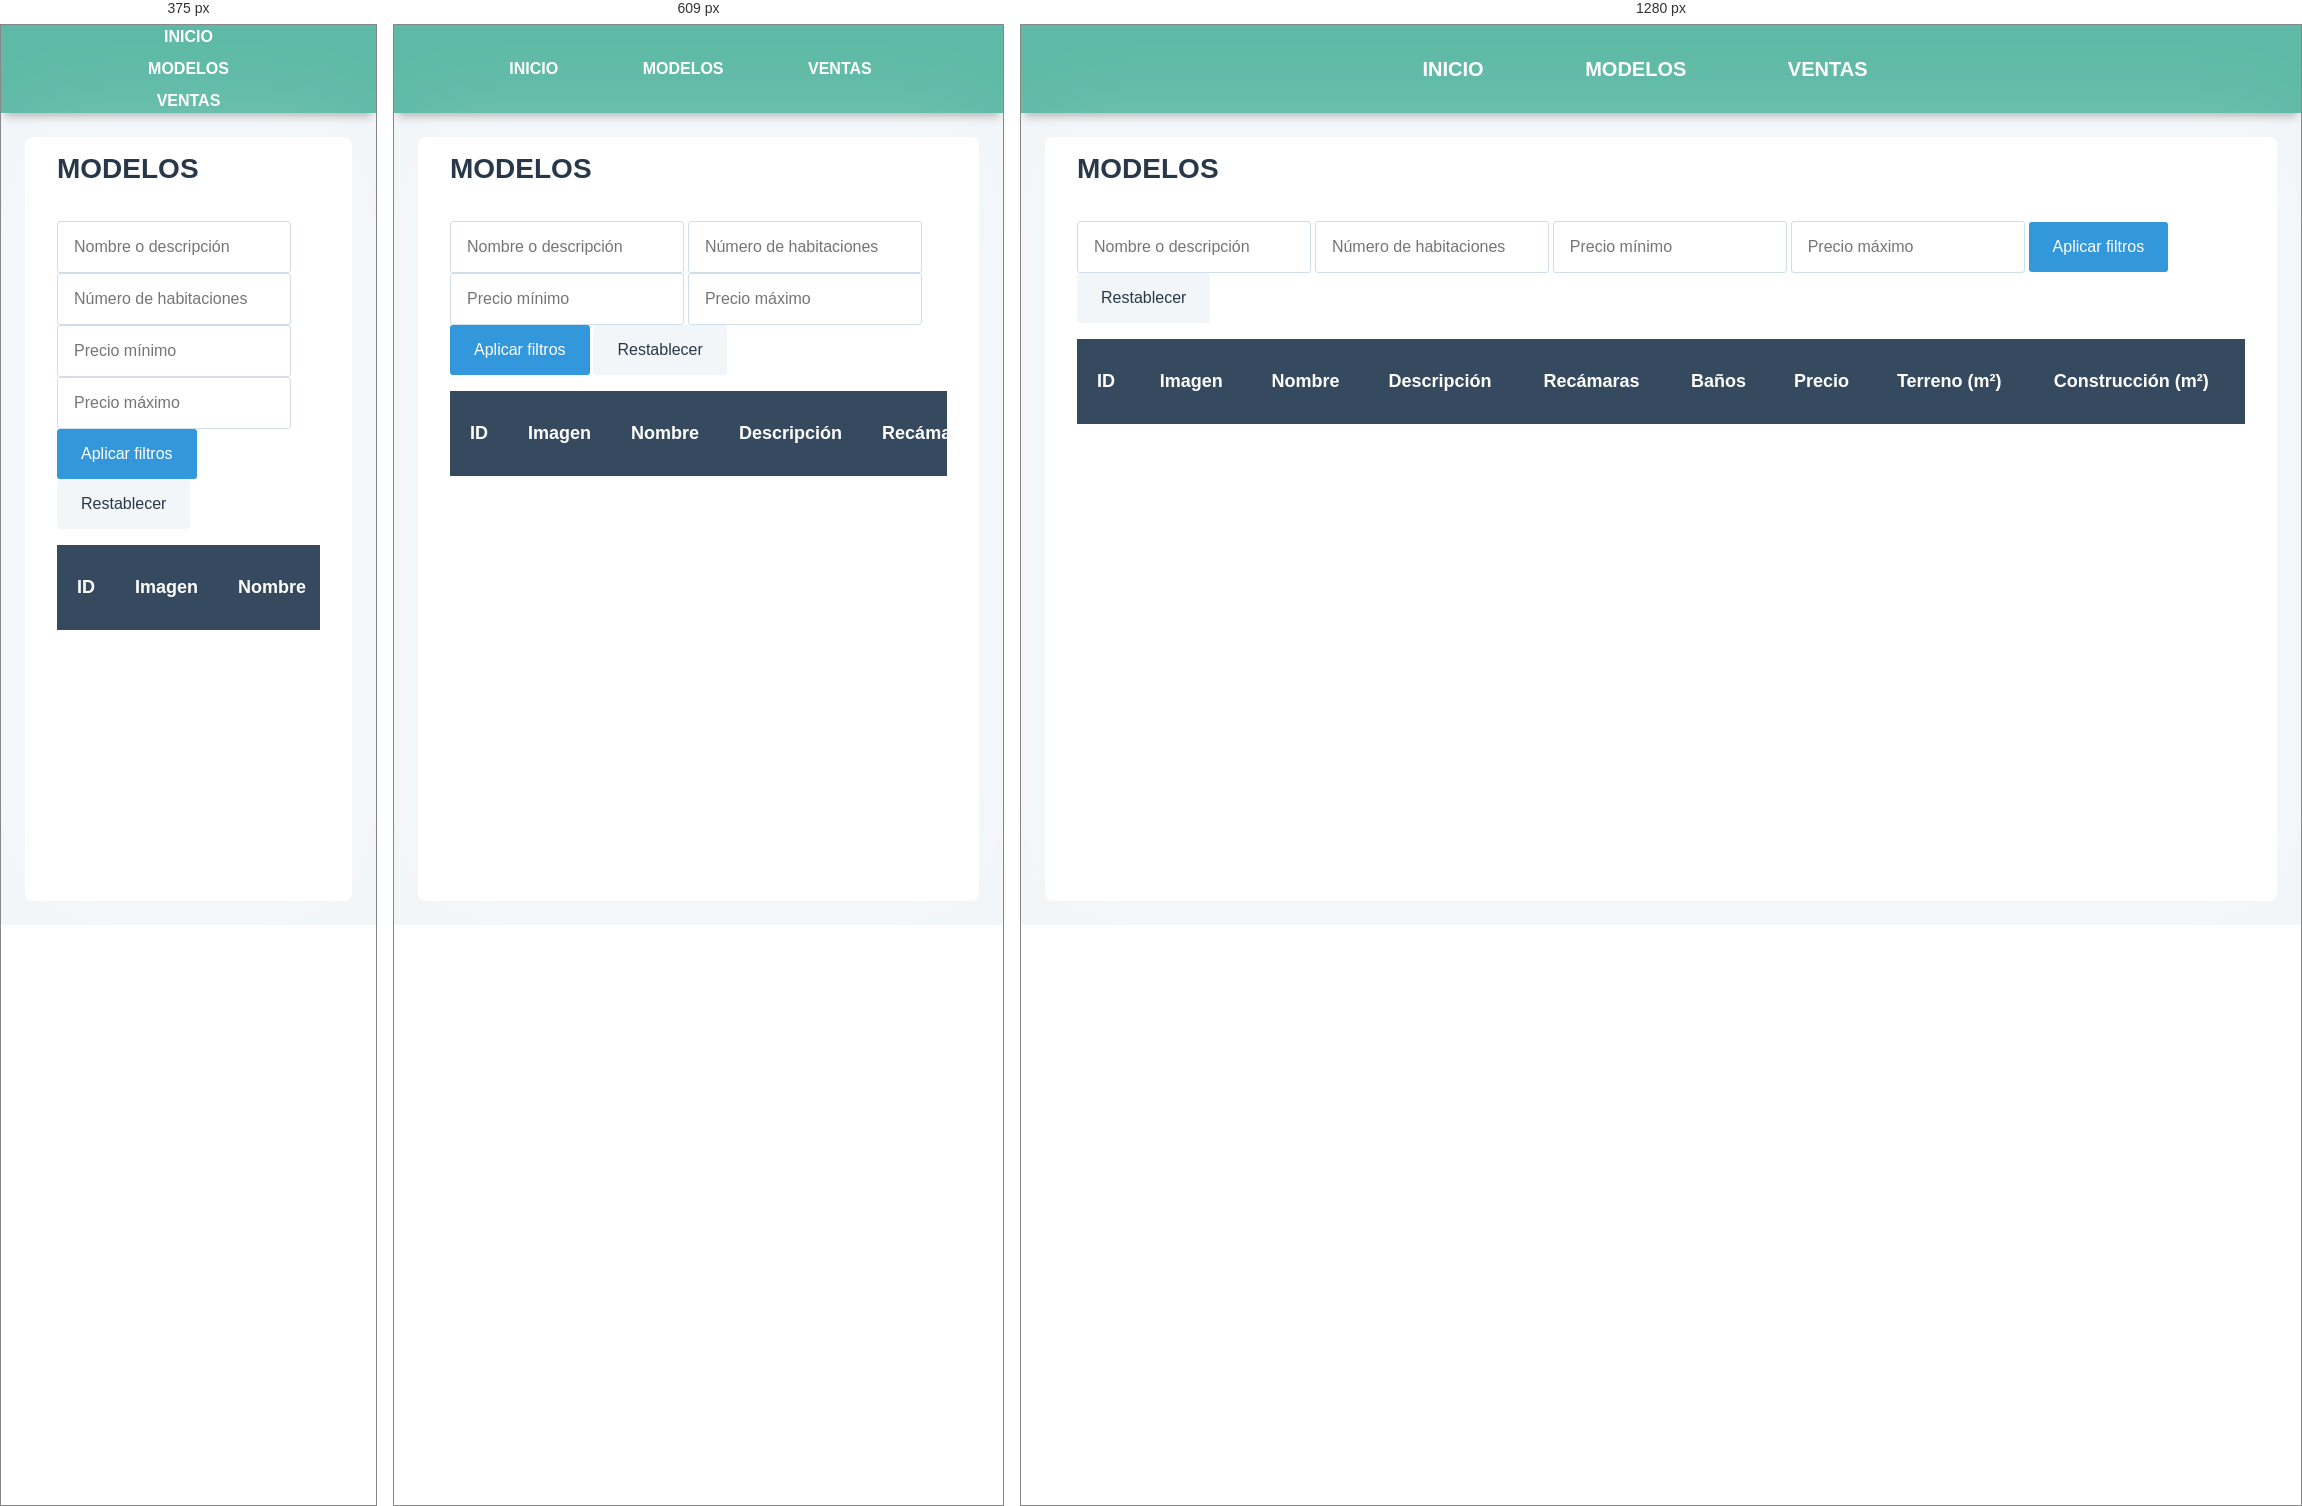
Rendered at 375 px, 609 px and 1280 px, left to right.

<!-- file: index.html -->
<!DOCTYPE html>
<html lang="en">
<head>
  <link rel="icon" type="image/x-icon" href="../assets/img/favicon.ico">
  <meta name="viewport" content="width=device-width, initial-scale=1.0">
  <link rel="stylesheet" type="text/css" href="../assets/css/styles.css" />
  <title>Desarrollos ISI - Ventas</title>
</head>
<body>

  <header>
    <nav>
      <ul>
        <li><a href="../index.html">Inicio</a></li>
        <li><a href="../real-estate/index.html">Modelos</a></li>
        <li><a href="../sales/index.html">Ventas</a></li>
      </ul>
    </nav>
  </header>

  <main>

    <h1>MODELOS</h1>

    <br>

    <form id="filter-form" class="filter-section">

      <input type="text"   id="text" placeholder="Nombre o descripción" class="filter-field">
      <input type="number" id="bedrooms" placeholder="Número de habitaciones" class="filter-field">
      <input type="number" id="price-min" placeholder="Precio mínimo" class="filter-field">
      <input type="number" id="price-max" placeholder="Precio máximo" class="filter-field">

      <button type="submit" id="apply-filters" class="btn-submit">Aplicar filtros</button>
      <button type="reset" id="reset-filters" class="btn">Restablecer</button>

    </form>

    <br>

    <div class="table-container">

      <table id="data-table">
        <thead>
          <tr>
            <th>ID</th>
            <th>Imagen</th>
            <th>Nombre</th>
            <th>Descripción</th>
            <th>Recámaras</th>
            <th>Baños</th>
            <th>Precio</th>
            <th>Terreno (m²)</th>
            <th>Construcción (m²)</th>
          </tr>
        </thead>
        <tbody id="data-table-body">
          <!-- Aquí se generará la tabla dinámicamente -->
        </tbody>
      </table>

    </div>

    <div id="message" class="message">
      <p>No hay casas disponibles en este momento.</p>
    </div>

  </main>

  <script src="../shared/utils.js"></script>
  <script src="script.js"></script>

</body>

</html>


/* @media block from styles.css */
@media screen and (max-width: 768px) {
  .fx-hide-xs {
    display: none;
  }
  .fx-column-xs {
    display: flex;
    flex-direction: column;
  }
}

/* @media block from styles.css */
@media screen and (max-width: 768px) {
  header {
    text-align: center;
    font-size: 1rem;
    line-height: 1rem;
  }
  header nav li {
    margin-right: 1rem;
  }
}

/* @media block from styles.css */
@media screen and (max-width: 450px) {
  header {
    text-align: center;
    font-size: 1rem;
    line-height: 1rem;
  }
  header nav ul {
    display: flex;
    flex-direction: column;
  }
  header nav li {
    margin-right: 0;
  }
}